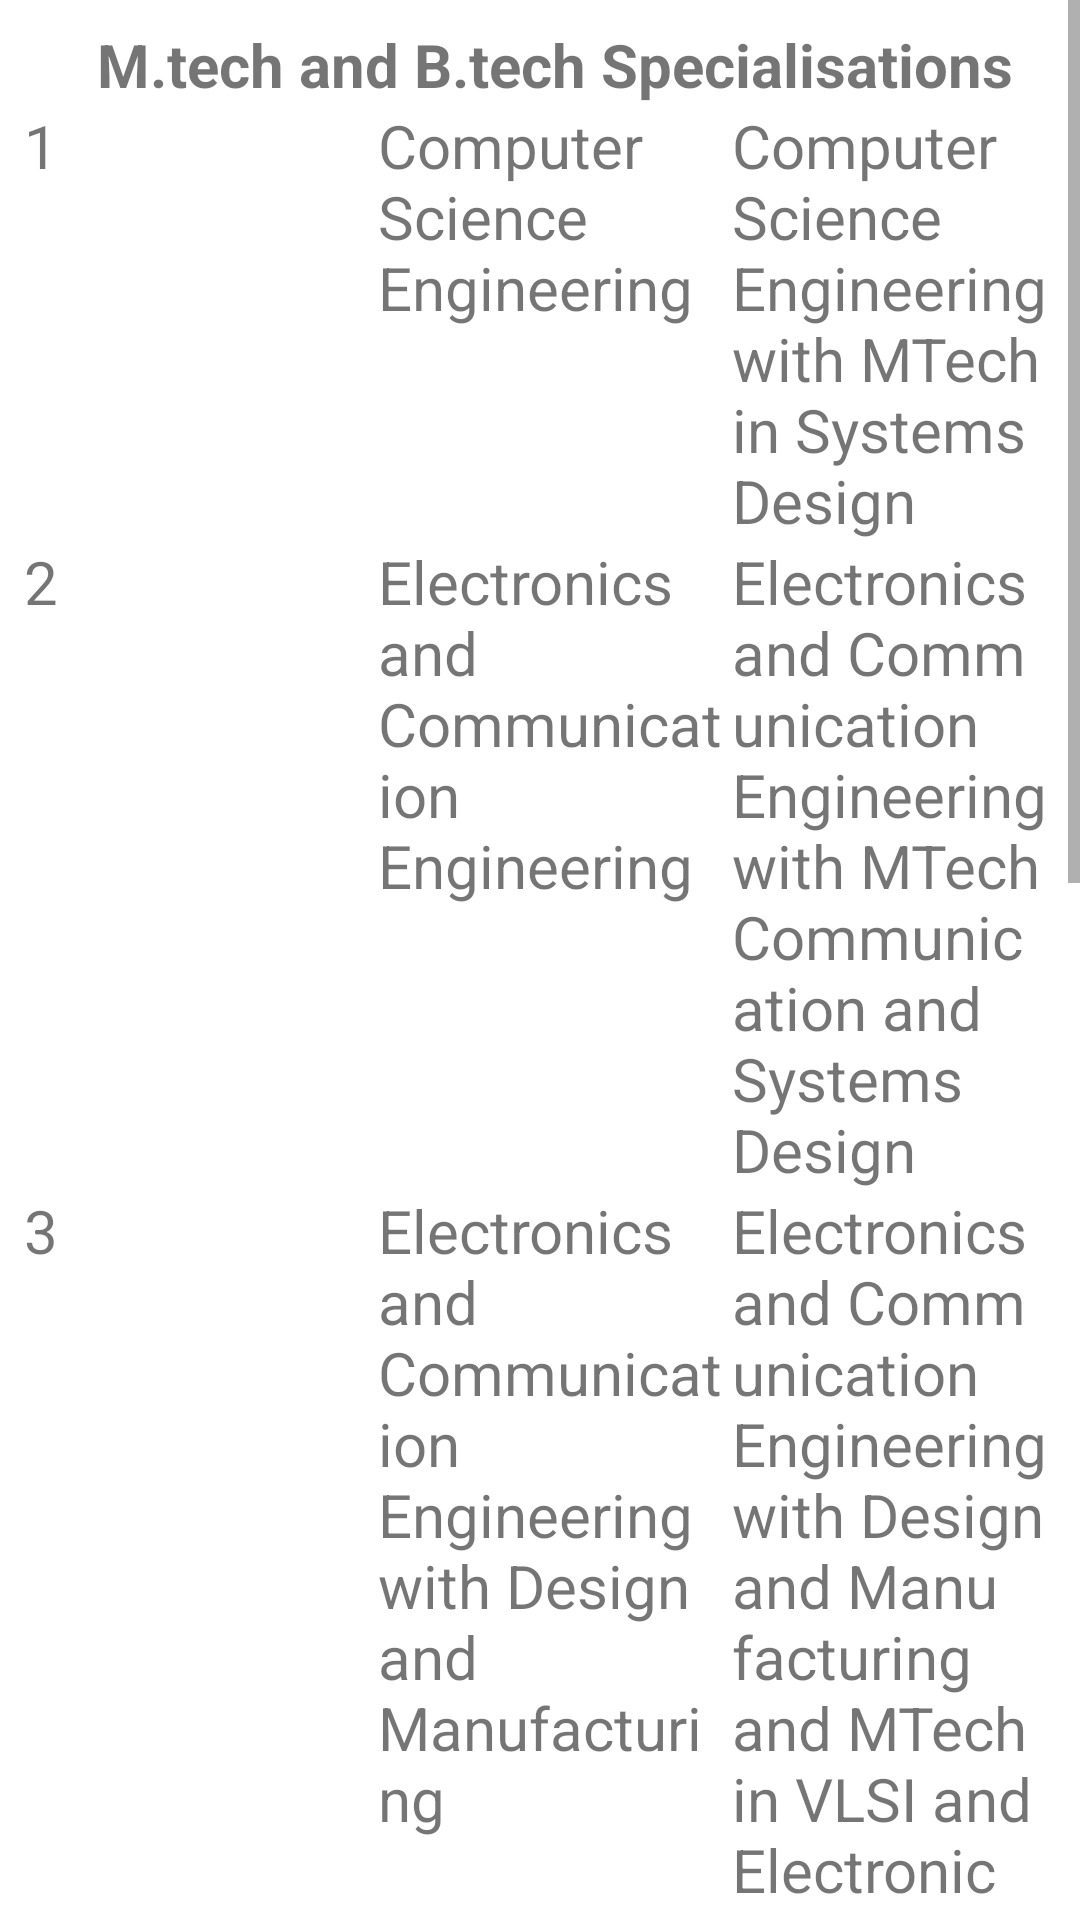

Android layout source for this screen:
<!-- AndroidManifest.xml: application theme Theme.Kintokan -->
<!-- res/layout/activity_iiit.xml -->
<?xml version="1.0" encoding="utf-8"?>
<ScrollView xmlns:android="http://schemas.android.com/apk/res/android"

    xmlns:tools="http://schemas.android.com/tools"
    android:layout_width="match_parent"
    android:layout_height="match_parent"
    tools:context="kintokan.example.kintokan.iiit"


    >

<HorizontalScrollView
    android:layout_width="match_parent"
    android:layout_height="wrap_content"

    >


<TableLayout
    android:layout_width="match_parent"
    android:layout_height="wrap_content"
    android:stretchColumns="@string/stretch"
    android:layout_margin="8dp"


    >


        <TextView
            android:layout_width="271dp"
            android:layout_height="wrap_content"
            android:gravity="center"
            android:text="@string/m_tech_and_b_tech"
            android:textSize="20sp"
            android:textStyle="bold">

        </TextView>

    <TableRow android:orientation="vertical">

        <TextView

            android:layout_width="118dp"
            android:layout_column="1"
            android:gravity="start"
            android:text="1"
            android:textSize="20sp">

        </TextView>

        <TextView

            android:layout_width="118dp"
            android:layout_column="2"
            android:gravity="start"
            android:text="Computer Science Engineering	"
            android:textSize="20sp">

        </TextView>

        <TextView

            android:layout_width="118dp"
            android:layout_column="3"
            android:gravity="start"
            android:text="Computer Science Engineering with MTech in Systems Design "
            android:textSize="20sp"

            >

        </TextView>


    </TableRow>

    <TableRow>

        <TextView

            android:layout_width="118dp"
            android:layout_column="1"
            android:gravity="start"
            android:text="2"
            android:textSize="20sp">

        </TextView>

        <TextView

            android:layout_width="118dp"
            android:layout_column="2"
            android:gravity="start"
            android:text="Electronics and Communication Engineering	"
            android:textSize="20sp">

        </TextView>

        <TextView

            android:layout_width="118dp"
            android:layout_column="3"
            android:gravity="start"
            android:text="Electronics and Communication Engineering with MTech Communication and Systems Design "
            android:textSize="20sp">

        </TextView>


    </TableRow>

    <TableRow>

        <TextView

            android:layout_width="118dp"
            android:layout_column="1"
            android:gravity="start"
            android:text="3"
            android:textSize="20sp">

        </TextView>

        <TextView

            android:layout_width="118dp"
            android:layout_column="2"
            android:gravity="start"
            android:text="Electronics and Communication Engineering with Design and Manufacturing	"
            android:textSize="20sp">

        </TextView>

        <TextView

            android:layout_width="118dp"
            android:layout_column="3"
            android:gravity="start"
            android:text="Electronics and Communication Engineering with Design and Manufacturing and MTech in VLSI and Electronic systems "
            android:textSize="20sp">

        </TextView>


    </TableRow>


    <TableRow>

        <TextView

            android:layout_width="118dp"
            android:layout_column="1"
            android:gravity="start"
            android:text="4"
            android:textSize="20sp">

        </TextView>

        <TextView

            android:layout_width="118dp"
            android:layout_column="2"
            android:gravity="start"
            android:text="Information Technology Engineering	"
            android:textSize="20sp">

        </TextView>

        <TextView

            android:layout_width="118dp"
            android:layout_column="3"
            android:gravity="start"
            android:text="Electronics and Communication Engineering with Design and Manufacturing and MTech in Signal Processing and Communication System Design "
            android:textSize="20sp">

        </TextView>


    </TableRow>


    <TableRow>

        <TextView

            android:layout_width="118dp"
            android:layout_column="1"
            android:gravity="start"
            android:text="5"
            android:textSize="20sp">

        </TextView>

        <TextView

            android:layout_width="118dp"
            android:layout_column="2"
            android:gravity="start"
            android:text="Mechanical Engineering with Smart Manufacturing	"
            android:textSize="20sp">

        </TextView>

        <TextView

            android:layout_width="118dp"
            android:layout_column="3"
            android:gravity="start"
            android:text="Information Technology Engineering "
            android:textSize="20sp">

        </TextView>


    </TableRow>



    <TableRow>

        <TextView

            android:layout_width="118dp"
            android:layout_column="1"
            android:gravity="start"
            android:text="6"
            android:textSize="20sp">

        </TextView>

        <TextView

            android:layout_width="118dp"
            android:layout_column="2"
            android:gravity="start"
            android:text="Mechanical Engineering with Design and Manufacturing	"
            android:textSize="20sp">

        </TextView>

        <TextView

            android:layout_width="118dp"
            android:layout_column="3"
            android:gravity="start"
            android:text="Mechanical Engineering with MTech in Advanced Manufacturing "
            android:textSize="20sp">

        </TextView>


    </TableRow>



    <TableRow>

        <TextView

            android:layout_width="118dp"
            android:layout_column="1"
            android:gravity="start"
            android:text="7"
            android:textSize="20sp">

        </TextView>

        <TextView

            android:layout_width="118dp"
            android:layout_column="2"
            android:gravity="start"
            android:text="Mechatronics Engineering	"
            android:textSize="20sp">

        </TextView>

        <TextView

            android:layout_width="118dp"
            android:layout_column="3"
            android:gravity="start"
            android:text="Mechanical Engineering with MTech in Product Design"
            android:textSize="20sp">

        </TextView>


    </TableRow>



</TableLayout>


</HorizontalScrollView>

</ScrollView>
<!-- resources referenced by this layout -->
<resources>
  <string name="m_tech_and_b_tech">M.tech and B.tech Specialisations</string>
  <string name="stretch">1,2,3</string>
  <style name="Theme.Kintokan" parent="Theme.MaterialComponents.DayNight.DarkActionBar">
          
          <item name="colorPrimary">@color/purple_500</item>
          <item name="colorPrimaryVariant">@color/purple_700</item>
          <item name="colorOnPrimary">@color/white</item>
          
          <item name="colorSecondary">@color/teal_200</item>
          <item name="colorSecondaryVariant">@color/teal_700</item>
          <item name="colorOnSecondary">@color/black</item>
          
          <item name="android:statusBarColor" tools:targetApi="l">?attr/colorPrimaryVariant</item>
          
  
      </style>
  <color name="purple_500">#FF6200EE</color>
  <color name="purple_700">#FF3700B3</color>
  <color name="white">#FFFFFFFF</color>
  <color name="teal_200">#FF03DAC5</color>
  <color name="teal_700">#FF018786</color>
  <color name="black">#FF000000</color>
</resources>
